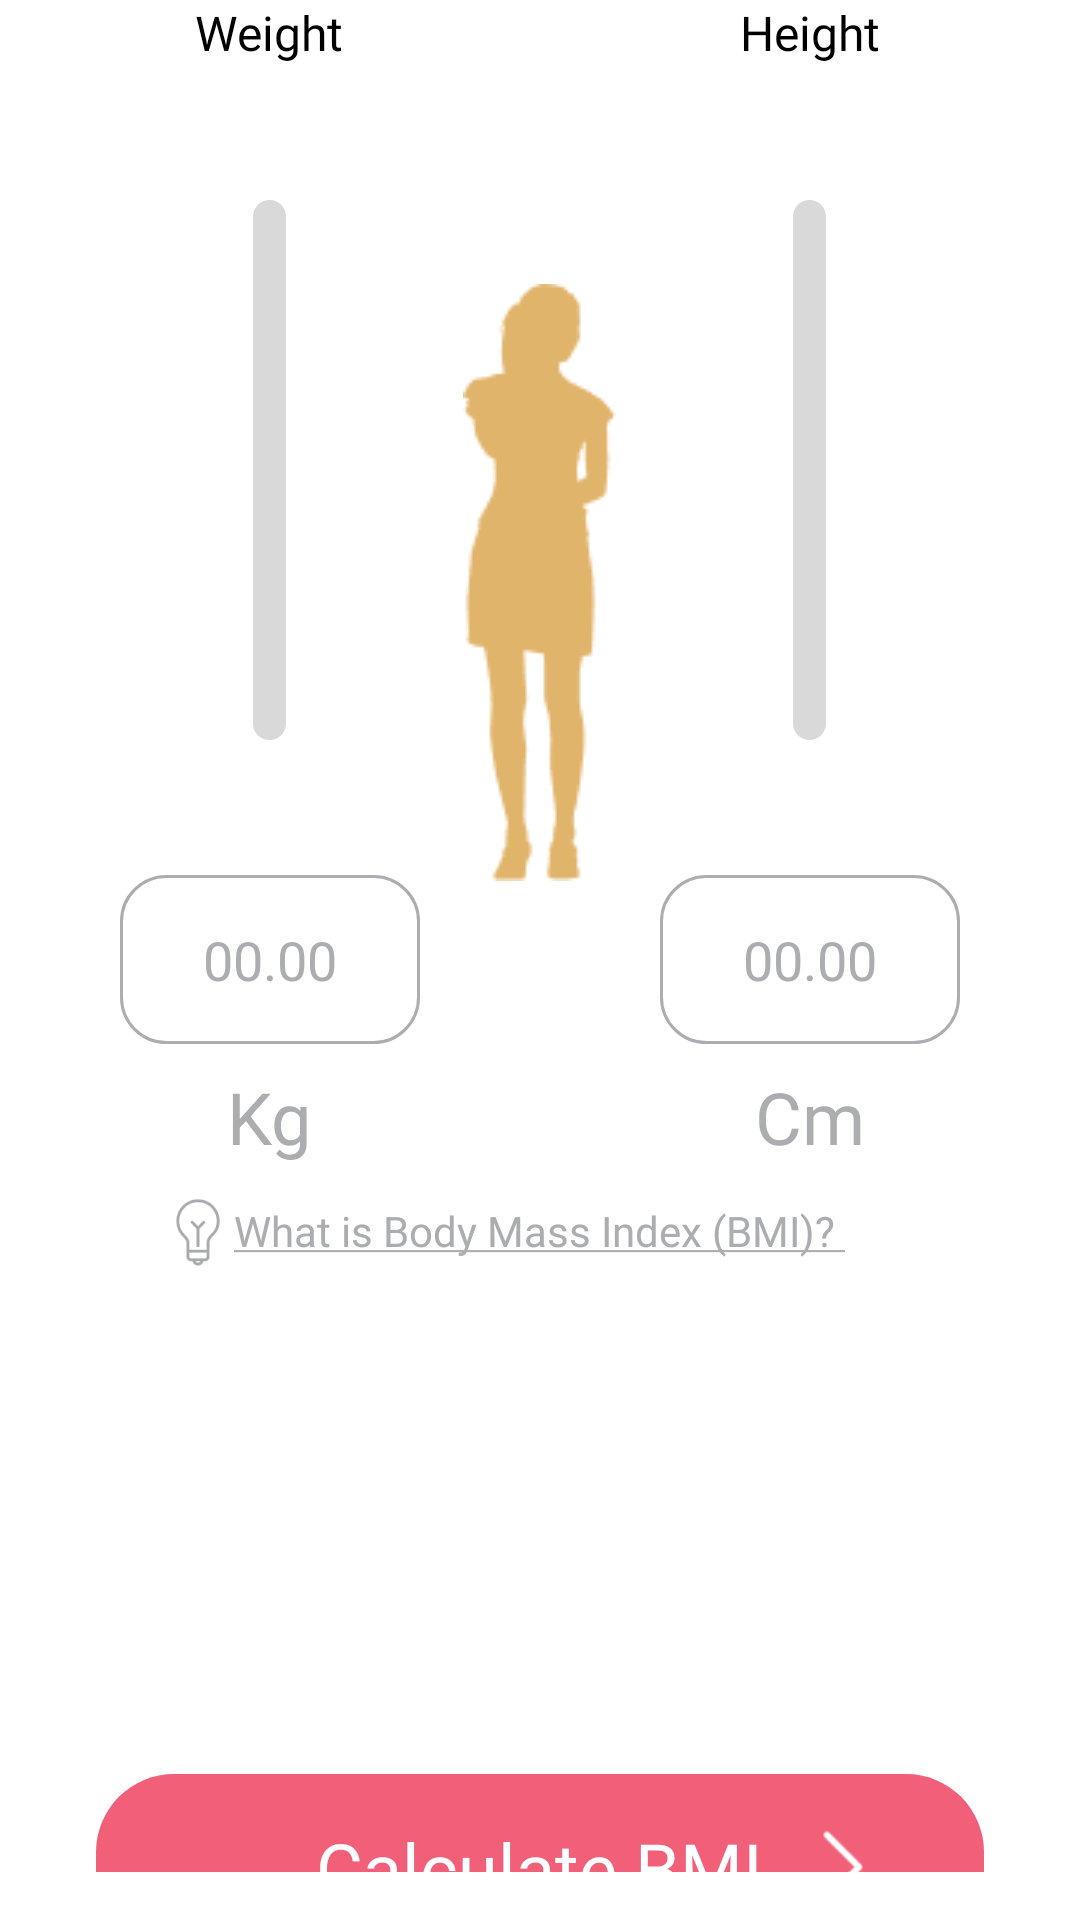

Layout XML and referenced resources for this Android screen:
<!-- AndroidManifest.xml: application theme ThemeApp -->
<!-- res/layout/fragment_home.xml -->
<?xml version="1.0" encoding="utf-8"?>
<RelativeLayout xmlns:android="http://schemas.android.com/apk/res/android"
    xmlns:app="http://schemas.android.com/apk/res-auto"
    android:layout_width="match_parent"
    android:layout_height="match_parent">

    <androidx.core.widget.NestedScrollView
        android:layout_width="match_parent"
        android:layout_height="match_parent"
        android:layout_marginBottom="@dimen/dimen_standard_space">

        <RelativeLayout
            android:layout_width="match_parent"
            android:layout_height="match_parent">

            <FrameLayout
                android:id="@+id/layout_view"
                android:layout_width="match_parent"
                android:layout_height="wrap_content"
                android:fillViewport="true"
                android:fitsSystemWindows="true">

                <LinearLayout
                    android:layout_width="match_parent"
                    android:layout_height="wrap_content"
                    android:gravity="center"
                    android:orientation="horizontal">

                    <LinearLayout
                        android:layout_width="match_parent"
                        android:layout_height="match_parent"
                        android:layout_weight="2"
                        android:orientation="vertical">

                        <androidx.appcompat.widget.AppCompatTextView
                            style="@style/TextViewStyleBold"
                            android:layout_width="wrap_content"
                            android:layout_height="wrap_content"
                            android:layout_gravity="center_horizontal"
                            android:gravity="center"
                            android:text="@string/ChooseWeightAndHeight_A_02"
                            android:textSize="@dimen/sp_16" />

                        <SeekBar
                            android:id="@+id/seekBar_weight"
                            android:layout_width="match_parent"
                            android:layout_height="@dimen/_270sdp"
                            android:layout_gravity="center"
                            android:paddingStart="0dp"
                            android:paddingEnd="0dp"
                            android:progressDrawable="@drawable/custom_bg_progress_weight"
                            android:rotation="270"
                            android:splitTrack="false"
                            android:thumb="@android:color/transparent" />

                        <EditText
                            android:id="@+id/tv_weight"
                            style="@style/TextViewStyleBold"
                            android:layout_width="@dimen/_100sdp"
                            android:layout_height="wrap_content"
                            android:layout_gravity="center"
                            android:background="@drawable/background_text_view"
                            android:digits="0123456789.,"
                            android:gravity="center"
                            android:hint="@string/ChooseWeightAndHeight_A_03"
                            android:inputType="numberDecimal"
                            android:padding="@dimen/_16sdp"
                            android:textColor="@color/colorText"
                            android:textColorHint="@color/colorText" />

                        <androidx.appcompat.widget.AppCompatTextView
                            style="@style/TextViewStyleBold"
                            android:layout_width="wrap_content"
                            android:layout_height="wrap_content"
                            android:layout_gravity="center_horizontal"
                            android:layout_marginTop="@dimen/dimen_medium_space"
                            android:gravity="center"
                            android:text="@string/ChooseWeightAndHeight_A_04"
                            android:textColor="@color/colorText"
                            android:textSize="@dimen/sp_24" />
                    </LinearLayout>

                    <LinearLayout
                        android:layout_width="match_parent"
                        android:layout_height="wrap_content"
                        android:layout_weight="2"
                        android:orientation="vertical">

                        <androidx.appcompat.widget.AppCompatTextView
                            style="@style/TextViewStyleBold"
                            android:layout_width="wrap_content"
                            android:layout_height="wrap_content"
                            android:layout_gravity="center_horizontal"
                            android:gravity="center"
                            android:text="@string/ChooseWeightAndHeight_A_05"
                            android:textSize="@dimen/sp_16" />

                        <SeekBar
                            android:id="@+id/seekBar_height"
                            android:layout_width="match_parent"
                            android:layout_height="@dimen/_270sdp"
                            android:layout_gravity="center"
                            android:paddingStart="0dp"
                            android:paddingEnd="0dp"
                            android:progressDrawable="@drawable/custom_bg_progress_height"
                            android:rotation="270"
                            android:splitTrack="false"
                            android:thumb="@android:color/transparent" />

                        <EditText
                            android:id="@+id/tv_height"
                            style="@style/TextViewStyleBold"
                            android:layout_width="@dimen/_100sdp"
                            android:layout_height="wrap_content"
                            android:layout_gravity="center"
                            android:background="@drawable/background_text_view"
                            android:gravity="center"
                            android:hint="@string/ChooseWeightAndHeight_A_03"
                            android:inputType="numberDecimal|numberSigned"
                            android:padding="@dimen/_16sdp"
                            android:textColor="@color/colorText"
                            android:textColorHint="@color/colorText"/>

                        <androidx.appcompat.widget.AppCompatTextView
                            style="@style/TextViewStyleBold"
                            android:layout_width="wrap_content"
                            android:layout_height="wrap_content"
                            android:layout_gravity="center_horizontal"
                            android:layout_marginTop="@dimen/dimen_medium_space"
                            android:gravity="center"
                            android:text="@string/ChooseWeightAndHeight_A_06"
                            android:textColor="@color/colorText"
                            android:textSize="@dimen/sp_24" />
                    </LinearLayout>
                </LinearLayout>

                <androidx.appcompat.widget.AppCompatImageView
                    android:id="@+id/img_gender"
                    android:layout_width="wrap_content"
                    android:layout_height="wrap_content"
                    android:layout_gravity="center"
                    android:src="@drawable/img_female_gender_on" />
            </FrameLayout>

            <RelativeLayout
                android:id="@+id/layout_q_a"
                android:layout_width="match_parent"
                android:layout_height="wrap_content"
                android:layout_below="@id/layout_view"
                android:layout_marginTop="@dimen/_10sdp">

                <androidx.appcompat.widget.AppCompatImageView
                    android:layout_width="@dimen/_24sdp"
                    android:layout_height="@dimen/_24sdp"
                    android:layout_toStartOf="@id/tv_q_a"
                    android:src="@drawable/icon_tip" />

                <androidx.appcompat.widget.AppCompatTextView
                    android:id="@+id/tv_q_a"
                    style="@style/TextViewStyleRegular"
                    android:layout_width="wrap_content"
                    android:layout_height="wrap_content"
                    android:layout_centerInParent="true"
                    android:drawablePadding="@dimen/_4sdp"
                    android:text="@string/Home_A_02"
                    android:textColor="@color/colorText" />
            </RelativeLayout>

            <androidx.appcompat.widget.AppCompatImageView
                android:id="@+id/img_logo"
                android:layout_width="@dimen/_266sdp"
                android:layout_height="@dimen/_169sdp"
                android:layout_below="@id/layout_q_a"
                android:layout_centerHorizontal="true"
                android:src="@drawable/logo" />

            <RelativeLayout
                android:id="@+id/btn_back"
                android:layout_width="match_parent"
                android:layout_height="wrap_content"
                android:layout_below="@id/img_logo"
                android:layout_marginHorizontal="@dimen/dimen_huge_space"
                android:background="@drawable/background_btn_save"
                android:padding="@dimen/_15sdp">

                <androidx.appcompat.widget.AppCompatTextView
                    style="@style/TextViewStyleBold"
                    android:layout_width="wrap_content"
                    android:layout_height="wrap_content"
                    android:layout_centerInParent="true"
                    android:text="@string/Home_A_03"
                    android:textColor="@color/white"
                    android:textSize="@dimen/sp_24" />

                <androidx.appcompat.widget.AppCompatImageView
                    android:layout_width="@dimen/_32sdp"
                    android:layout_height="@dimen/_32sdp"
                    android:layout_alignParentEnd="true"
                    android:layout_centerVertical="true"
                    android:layout_marginEnd="@dimen/dimen_standard_space"
                    android:src="@drawable/icon_next" />

            </RelativeLayout>
        </RelativeLayout>

    </androidx.core.widget.NestedScrollView>

</RelativeLayout>
<!-- resources referenced by this layout -->
<resources>
  <color name="colorText">#ACADB1</color>
  <color name="white">#FFFFFFFF</color>
  <dimen name="_100sdp">100.00dp</dimen>
  <dimen name="_10sdp">10.00dp</dimen>
  <dimen name="_15sdp">15.00dp</dimen>
  <dimen name="_169sdp">169.00dp</dimen>
  <dimen name="_16sdp">16.00dp</dimen>
  <dimen name="_24sdp">24.00dp</dimen>
  <dimen name="_266sdp">266.00dp</dimen>
  <dimen name="_270sdp">270.00dp</dimen>
  <dimen name="_32sdp">32.00dp</dimen>
  <dimen name="_4sdp">4.00dp</dimen>
  <dimen name="dimen_huge_space">32dp</dimen>
  <dimen name="dimen_medium_space">8dp</dimen>
  <dimen name="dimen_standard_space">16dp</dimen>
  <dimen name="sp_16">16sp</dimen>
  <dimen name="sp_24">24sp</dimen>
  <!-- drawable background_btn_save (drawable) -->
  <?xml version="1.0" encoding="utf-8"?>
  <selector xmlns:android="http://schemas.android.com/apk/res/android">
      <item android:state_pressed="false" android:drawable="@drawable/background_btn"/>
      <item android:state_pressed="true" android:drawable="@drawable/background_btn_pressed" />
  </selector>
  <!-- drawable background_text_view (drawable) -->
  <?xml version="1.0" encoding="utf-8"?>
  <shape xmlns:android="http://schemas.android.com/apk/res/android"
      android:shape="rectangle">
      <solid android:color="@color/white" />
      <corners android:radius="@dimen/_15sdp" />
      <stroke
          android:width="@dimen/_1sdp"
          android:color="@color/colorText" />
  </shape>
  <string name="ChooseWeightAndHeight_A_02">Weight</string>
  <string name="ChooseWeightAndHeight_A_03">00.00</string>
  <string name="ChooseWeightAndHeight_A_04">Kg</string>
  <string name="ChooseWeightAndHeight_A_05">Height</string>
  <string name="ChooseWeightAndHeight_A_06">Cm</string>
  <string name="Home_A_02"><u>What is Body Mass Index (BMI)? </u></string>
  <string name="Home_A_03">Calculate BMI</string>
  <style name="TextViewStyleBold">
          <item name="android:fontFamily">@font/inria_sans_bold</item>
          <item name="android:textColor">@color/black</item>
      </style>
  <style name="TextViewStyleRegular">
          <item name="android:fontFamily">@font/inria_sans_regular</item>
          <item name="android:textColor">@color/black</item>
      </style>
  <style name="ThemeApp" parent="Theme.MaterialComponents.Light.NoActionBar">
          <item name="android:forceDarkAllowed" tools:targetApi="q">false</item>
          
          <item name="android:statusBarColor">@color/color_background</item>
          <item name="android:windowLightStatusBar">true</item>
          <item name="colorPrimary">@color/colorPrimary</item>
          <item name="android:windowAnimationStyle">@style/CustomActivityAnimation</item>
      </style>
  <!-- drawable background_btn (drawable) -->
  <?xml version="1.0" encoding="utf-8"?>
  <shape xmlns:android="http://schemas.android.com/apk/res/android"
      android:shape="rectangle">
      <corners android:radius="@dimen/_26sdp"/>
      <solid android:color="@color/colorPrimary"/>
  </shape>
  <!-- drawable background_btn_pressed (drawable) -->
  <?xml version="1.0" encoding="utf-8"?>
  <shape xmlns:android="http://schemas.android.com/apk/res/android"
      android:shape="rectangle">
      <corners android:radius="@dimen/_26sdp"/>
      <solid android:color="@color/colorButtonFinal"/>
  </shape>
  <dimen name="_1sdp">1.00dp</dimen>
  <dimen name="_11sdp">11.00dp</dimen>
  <color name="colorPrimary">#F15F79</color>
  <color name="black">#FF000000</color>
  <color name="color_background">#F7F7F9</color>
  <style name="CustomActivityAnimation" parent="@android:style/Animation.Activity">
          <item name="android:activityOpenEnterAnimation">@anim/slide_in_right</item>
          <item name="android:activityOpenExitAnimation">@anim/slide_out_left</item>
          <item name="android:activityCloseEnterAnimation">@anim/slide_in_left</item>
          <item name="android:activityCloseExitAnimation">@anim/slide_out_right</item>
      </style>
  <dimen name="_26sdp">26.00dp</dimen>
  <color name="colorButtonFinal">#E4A7B2</color>
</resources>
